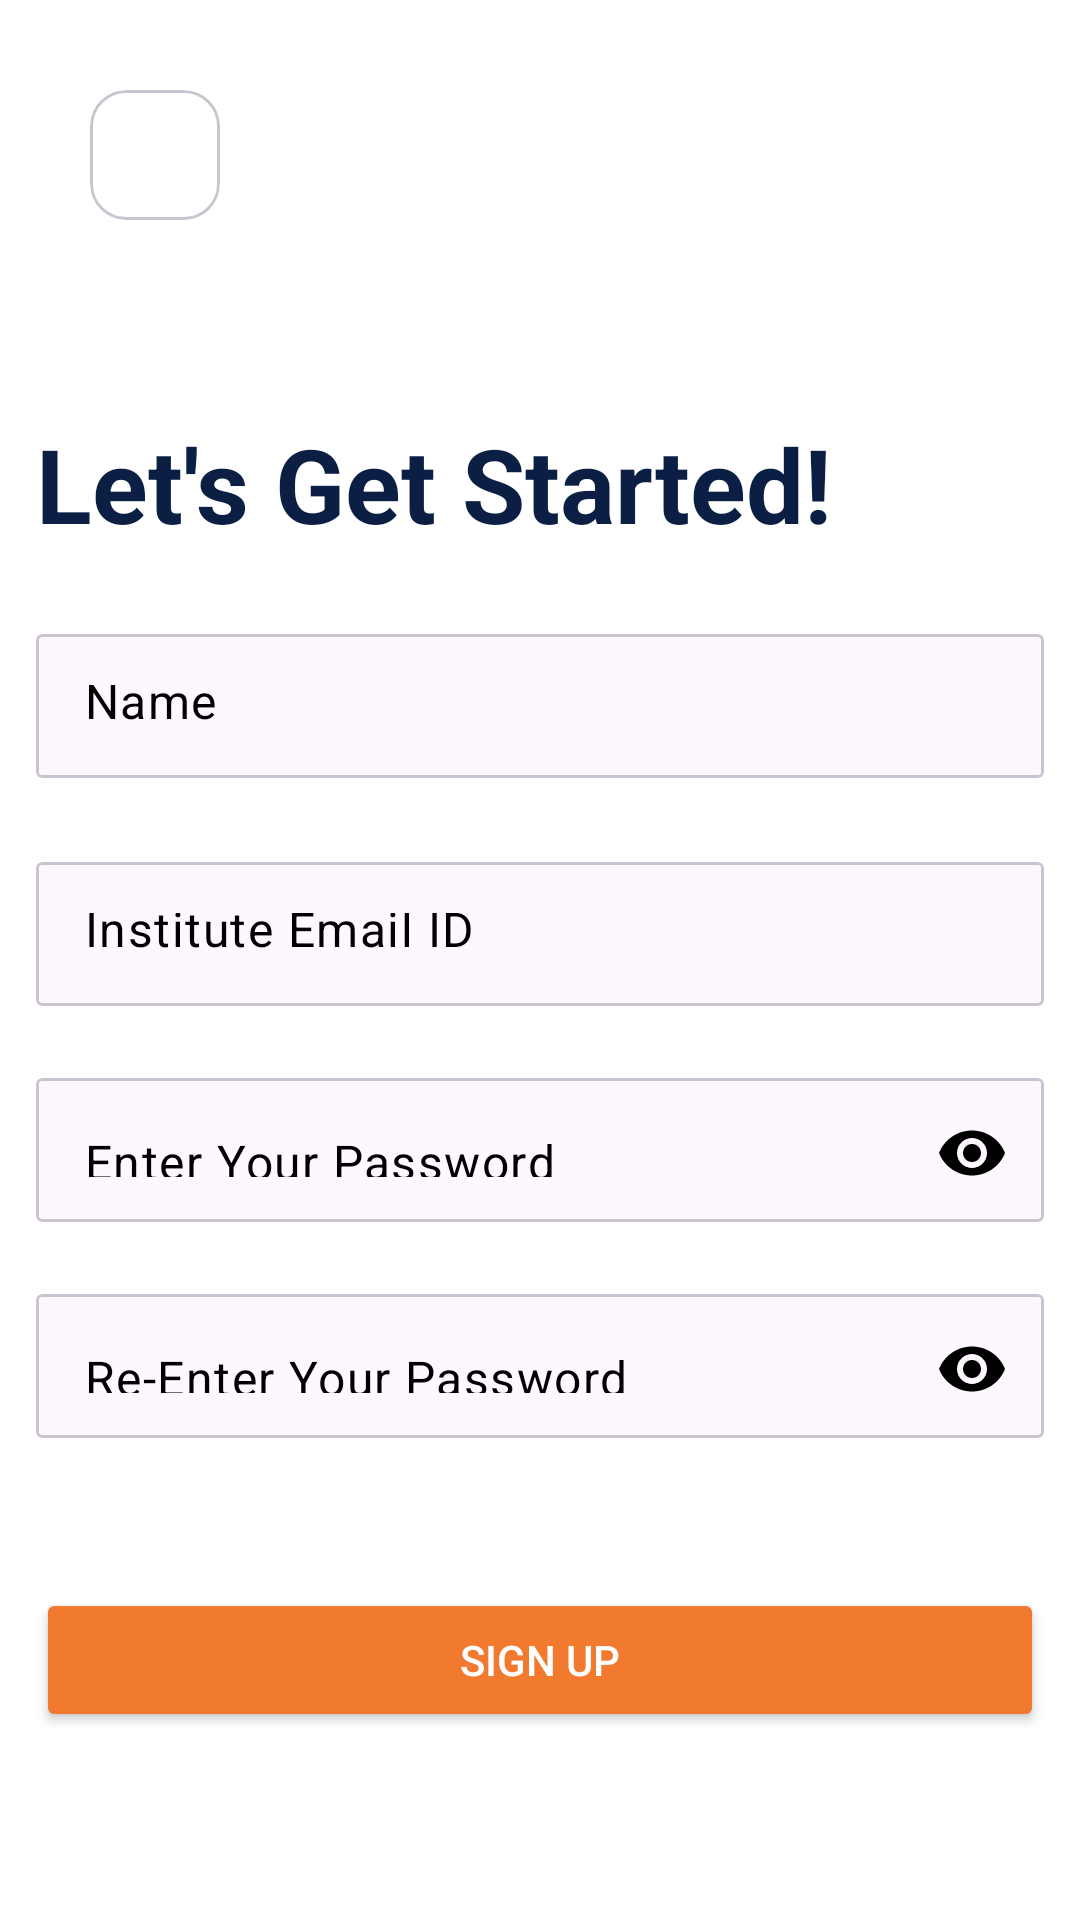

Here is an Android app screen rendered from its layout file. Give the layout XML and the strings, colors and styles it references.
<!-- AndroidManifest.xml: application theme Theme.DeliveryApp -->
<!-- res/layout/fragment_sign_up_page.xml -->
<?xml version="1.0" encoding="utf-8"?>
<LinearLayout
    xmlns:android="http://schemas.android.com/apk/res/android"
    xmlns:tools="http://schemas.android.com/tools"
    android:layout_width="match_parent"
    android:layout_height="match_parent"
    xmlns:app="http://schemas.android.com/apk/res-auto"
    android:orientation="vertical"
    android:background="#FFFFFF"
    tools:context=".Fragments.LoginPage">

    <com.google.android.material.card.MaterialCardView
        android:id="@+id/backBtnSignUpPage"
        android:backgroundTint="#FFFFFF"
        android:layout_margin="30dp"
        android:layout_width="43.47dp"
        android:layout_height="43.47dp">

        <ImageView
            android:layout_width="wrap_content"
            android:layout_height="wrap_content"
            android:layout_gravity="center"
            android:src="@drawable/arrow_back_24px" />
    </com.google.android.material.card.MaterialCardView>

    <LinearLayout
        android:orientation="vertical"
        android:gravity="center_horizontal"
        android:layout_width="match_parent"
        android:layout_marginTop="35sp"
        android:layout_height="wrap_content">

        <TextView
            android:text="Let's Get Started!"
            android:textColor="#0B1F44"
            android:textSize="34.4sp"
            android:textStyle="bold"
            android:layout_width="336sp"
            android:layout_height="45sp"/>
        <com.google.android.material.card.MaterialCardView
            android:layout_marginTop="28dp"
            android:layout_width="336dp"
            app:cardCornerRadius="2dp"
            android:layout_height="48dp">

            <com.google.android.material.textfield.TextInputLayout
                android:layout_width="match_parent"
                android:layout_height="50dp"
                app:hintEnabled="false"
                android:background="@drawable/border"
                app:boxStrokeWidth="0dp"
                app:boxStrokeWidthFocused="0dp">

                <com.google.android.material.textfield.TextInputEditText
                    android:id="@+id/etNameSignUpPage"
                    android:textColorHint="#000000"
                    android:textColor="#000000"
                    android:layout_width="match_parent"
                    android:layout_height="50dp"
                    android:background="@drawable/border"
                    android:hint="Name"
                    android:inputType="text"
                    android:paddingLeft="16dp" />

            </com.google.android.material.textfield.TextInputLayout>

        </com.google.android.material.card.MaterialCardView>

        <com.google.android.material.card.MaterialCardView
            android:layout_marginTop="28dp"
            android:layout_width="336dp"
            app:cardCornerRadius="2dp"
            android:layout_height="48dp">

            <com.google.android.material.textfield.TextInputLayout
                android:layout_width="match_parent"
                android:layout_height="50dp"
                app:hintEnabled="false"
                android:background="@drawable/border"
                app:boxStrokeWidth="0dp"
                app:boxStrokeWidthFocused="0dp">

                <com.google.android.material.textfield.TextInputEditText
                    android:layout_width="match_parent"
                    android:layout_height="50dp"
                    android:textColorHint="#000000"
                    android:id="@+id/etEmailSignUpPage"
                    android:background="@drawable/border"
                    android:hint="Institute Email ID"
                    android:textColor="#000000"
                    android:inputType="textEmailAddress"
                    android:paddingLeft="16dp"/>

            </com.google.android.material.textfield.TextInputLayout>

        </com.google.android.material.card.MaterialCardView>


        <com.google.android.material.card.MaterialCardView
            android:layout_marginTop="24dp"
            android:layout_width="336dp"
            app:cardCornerRadius="2dp"
            android:layout_height="48dp">

            <com.google.android.material.textfield.TextInputLayout
                android:layout_width="match_parent"
                android:layout_height="50dp"
                app:hintEnabled="false"
                app:passwordToggleEnabled="true"
                app:passwordToggleTint="#000000"
                android:background="@drawable/border"
                app:boxStrokeWidth="0dp"
                app:boxStrokeWidthFocused="0dp">

                <com.google.android.material.textfield.TextInputEditText
                    android:id="@+id/etPassSignUpPage"
                    android:layout_width="match_parent"
                    android:layout_height="50dp"
                    android:textColor="#000000"
                    android:textColorHint="#000000"
                    android:background="@drawable/border"
                    android:hint="Enter Your Password"
                    android:inputType="textPassword"
                    android:paddingLeft="16dp" />

            </com.google.android.material.textfield.TextInputLayout>

        </com.google.android.material.card.MaterialCardView>

        <com.google.android.material.card.MaterialCardView
            android:layout_marginTop="24dp"
            android:layout_width="336dp"
            app:cardCornerRadius="2dp"
            android:layout_height="48dp">

            <com.google.android.material.textfield.TextInputLayout
                android:layout_width="match_parent"
                android:layout_height="50dp"
                app:hintEnabled="false"
                app:passwordToggleEnabled="true"
                android:background="@drawable/border"
                app:boxStrokeWidth="0dp"
                app:passwordToggleTint="#000000"
                app:boxStrokeWidthFocused="0dp">

                <com.google.android.material.textfield.TextInputEditText
                    android:id="@+id/etRePassSignUpPage"
                    android:layout_width="match_parent"
                    android:textColorHint="#000000"
                    android:textColor="#000000"
                    android:layout_height="50dp"
                    android:background="@drawable/border"
                    android:hint="Re-Enter Your Password"
                    android:inputType="textPassword"
                    android:paddingLeft="16dp" />

            </com.google.android.material.textfield.TextInputLayout>

        </com.google.android.material.card.MaterialCardView>


        <Button
            android:textColor="#FFFFFF"
            android:id="@+id/btnSignUp"
            android:layout_marginTop="50dp"
            android:backgroundTint="@color/ButtonColour"
            android:text="SIGN UP"
            android:textSize="14sp"
            android:layout_width="336dp"
            android:layout_height="48dp"/>

    </LinearLayout>


</LinearLayout>
<!-- resources referenced by this layout -->
<resources>
  <color name="ButtonColour">#F17A2E</color>
  <style name="Theme.DeliveryApp" parent="Base.Theme.DeliveryApp" />
  <style name="Base.Theme.DeliveryApp" parent="Theme.Material3.Light.NoActionBar">
          
          <item name="colorPrimary">@color/white</item>
          <item name="android:statusBarColor">@color/mediumOrange</item>
          <item name="android:textColorSecondary">@color/mediumOrange</item>
          
      </style>
  <color name="white">#FFFFFFFF</color>
  <color name="mediumOrange">#F17A2E</color>
</resources>
